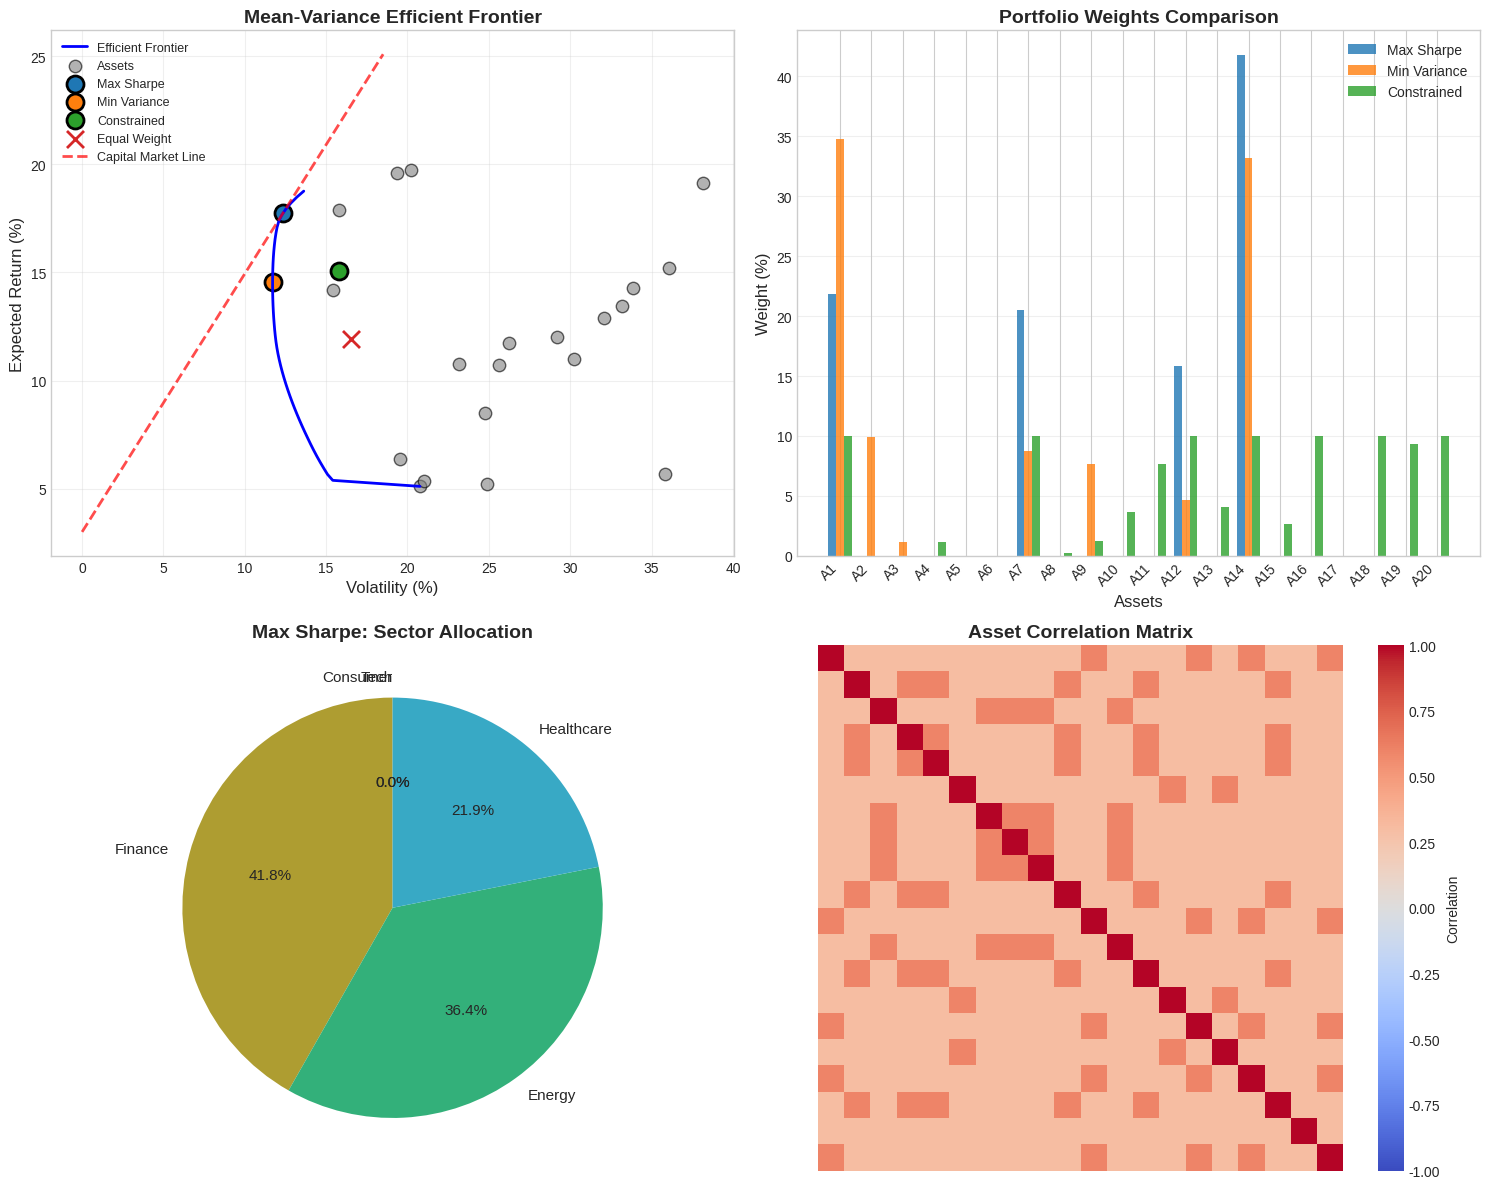
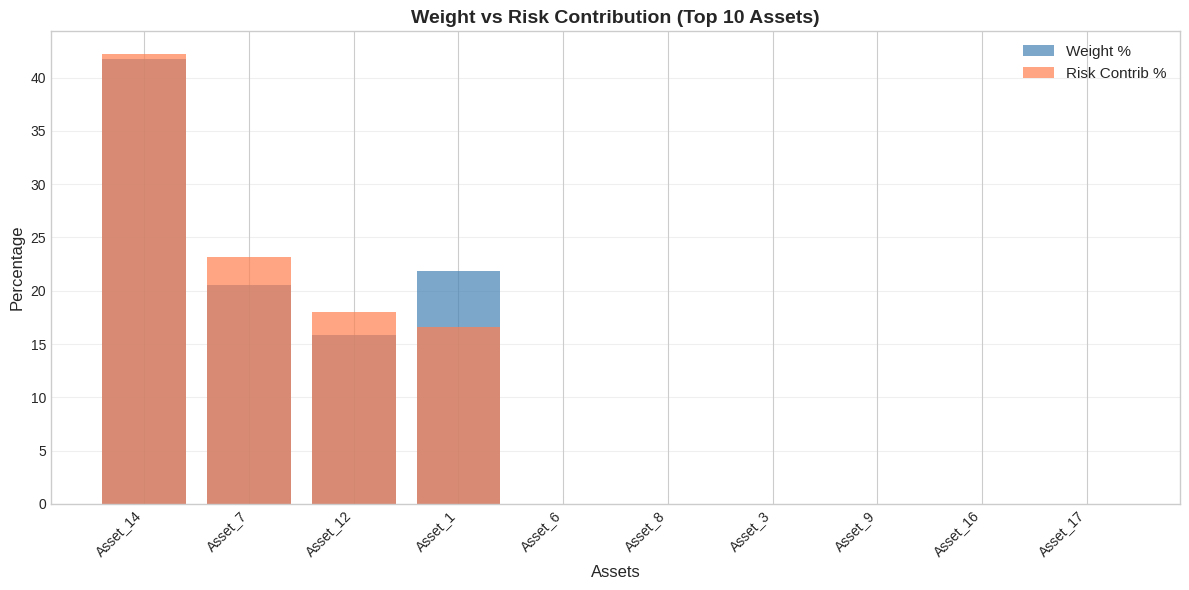

These charts were generated, in order, by the following Python code:
import numpy as np
import pandas as pd
import matplotlib.pyplot as plt
from scipy.optimize import minimize
import seaborn as sns

plt.style.use('seaborn-v0_8-whitegrid')
%matplotlib inline

np.random.seed(42)

# Portfolio parameters
n_assets = 20
asset_names = [f"Asset_{i+1}" for i in range(n_assets)]

# Assign sectors
sectors = ['Tech', 'Finance', 'Energy', 'Healthcare', 'Consumer']
asset_sectors = np.random.choice(sectors, n_assets)

# Generate expected returns (annual %)
mu = np.random.uniform(0.05, 0.20, n_assets)  # 5% to 20% expected returns

# Generate correlation matrix
# Higher correlation within sectors
def generate_covariance_matrix(n_assets, sectors):
    # Base correlation
    base_corr = 0.3
    sector_corr = 0.6
    
    # Correlation matrix
    corr = np.eye(n_assets) * (1 - base_corr) + base_corr
    
    # Increase correlation within sectors
    for i in range(n_assets):
        for j in range(i+1, n_assets):
            if sectors[i] == sectors[j]:
                corr[i, j] = corr[j, i] = sector_corr
    
    # Generate volatilities
    vols = np.random.uniform(0.15, 0.40, n_assets)  # 15% to 40% annual vol
    
    # Convert to covariance matrix
    D = np.diag(vols)
    cov = D @ corr @ D
    
    return cov, vols

Sigma, vols = generate_covariance_matrix(n_assets, asset_sectors)

# Risk-free rate
rf = 0.03  # 3% risk-free rate

# Create DataFrame
asset_data = pd.DataFrame({
    'Asset': asset_names,
    'Sector': asset_sectors,
    'Expected Return': mu * 100,
    'Volatility': vols * 100
})

print("Asset Universe:")
print(asset_data.to_string(index=False))
print(f"\nRisk-free rate: {rf*100:.1f}%")

def portfolio_stats(weights, mu, Sigma, rf):
    """
    Compute portfolio return, volatility, and Sharpe ratio.
    """
    portfolio_return = np.dot(weights, mu)
    portfolio_vol = np.sqrt(np.dot(weights, np.dot(Sigma, weights)))
    sharpe = (portfolio_return - rf) / portfolio_vol
    return portfolio_return, portfolio_vol, sharpe

def minimize_volatility(target_return, mu, Sigma):
    """
    Find minimum variance portfolio for target return.
    """
    n = len(mu)
    
    # Objective: minimize variance
    def objective(w):
        return np.dot(w, np.dot(Sigma, w))
    
    # Constraints
    constraints = [
        {'type': 'eq', 'fun': lambda w: np.sum(w) - 1},  # weights sum to 1
        {'type': 'eq', 'fun': lambda w: np.dot(w, mu) - target_return}  # target return
    ]
    
    # Bounds: long-only
    bounds = tuple((0, 1) for _ in range(n))
    
    # Initial guess: equal weights
    w0 = np.ones(n) / n
    
    result = minimize(objective, w0, method='SLSQP', bounds=bounds, constraints=constraints)
    
    return result.x if result.success else None

# Compute efficient frontier
min_return = np.min(mu)
max_return = np.max(mu)
target_returns = np.linspace(min_return, max_return * 0.95, 50)

frontier_vols = []
frontier_returns = []

for target in target_returns:
    weights = minimize_volatility(target, mu, Sigma)
    if weights is not None:
        ret, vol, _ = portfolio_stats(weights, mu, Sigma, rf)
        frontier_returns.append(ret)
        frontier_vols.append(vol)

frontier_returns = np.array(frontier_returns)
frontier_vols = np.array(frontier_vols)

def max_sharpe_portfolio(mu, Sigma, rf):
    """
    Find portfolio with maximum Sharpe ratio.
    """
    n = len(mu)
    
    # Objective: maximize Sharpe (minimize negative Sharpe)
    def neg_sharpe(w):
        ret, vol, sharpe = portfolio_stats(w, mu, Sigma, rf)
        return -sharpe
    
    constraints = [{'type': 'eq', 'fun': lambda w: np.sum(w) - 1}]
    bounds = tuple((0, 1) for _ in range(n))
    w0 = np.ones(n) / n
    
    result = minimize(neg_sharpe, w0, method='SLSQP', bounds=bounds, constraints=constraints)
    return result.x

def min_variance_portfolio(mu, Sigma):
    """
    Find minimum variance portfolio (global minimum on frontier).
    """
    n = len(mu)
    
    def objective(w):
        return np.dot(w, np.dot(Sigma, w))
    
    constraints = [{'type': 'eq', 'fun': lambda w: np.sum(w) - 1}]
    bounds = tuple((0, 1) for _ in range(n))
    w0 = np.ones(n) / n
    
    result = minimize(objective, w0, method='SLSQP', bounds=bounds, constraints=constraints)
    return result.x

def constrained_portfolio(mu, Sigma, rf, max_weight=0.10, sector_limits=None):
    """
    Maximum Sharpe with position and sector constraints.
    """
    n = len(mu)
    
    def neg_sharpe(w):
        ret, vol, sharpe = portfolio_stats(w, mu, Sigma, rf)
        return -sharpe
    
    constraints = [{'type': 'eq', 'fun': lambda w: np.sum(w) - 1}]
    
    # Add sector constraints if provided
    if sector_limits is not None:
        for sector, limit in sector_limits.items():
            sector_mask = (asset_sectors == sector).astype(float)
            constraints.append({
                'type': 'ineq',
                'fun': lambda w, mask=sector_mask, lim=limit: lim - np.dot(w, mask)
            })
    
    bounds = tuple((0, max_weight) for _ in range(n))
    w0 = np.ones(n) / n
    
    result = minimize(neg_sharpe, w0, method='SLSQP', bounds=bounds, constraints=constraints)
    return result.x

# Compute optimal portfolios
w_max_sharpe = max_sharpe_portfolio(mu, Sigma, rf)
w_min_var = min_variance_portfolio(mu, Sigma)
w_constrained = constrained_portfolio(mu, Sigma, rf, max_weight=0.10, 
                                      sector_limits={'Tech': 0.30, 'Finance': 0.25})

# Equal weight benchmark
w_equal = np.ones(n_assets) / n_assets

portfolios = {
    'Max Sharpe': w_max_sharpe,
    'Min Variance': w_min_var,
    'Constrained': w_constrained,
    'Equal Weight': w_equal
}

# Display statistics
print("\nPortfolio Comparison:")
print(f"\n{'Portfolio':<20} {'Return %':<12} {'Vol %':<12} {'Sharpe':<12}")
print("-" * 60)

for name, weights in portfolios.items():
    ret, vol, sharpe = portfolio_stats(weights, mu, Sigma, rf)
    print(f"{name:<20} {ret*100:<12.2f} {vol*100:<12.2f} {sharpe:<12.3f}")

fig, axes = plt.subplots(2, 2, figsize=(15, 12))

# Top-left: Efficient frontier
axes[0, 0].plot(frontier_vols * 100, frontier_returns * 100, 'b-', linewidth=2, label='Efficient Frontier')

# Plot individual assets
axes[0, 0].scatter(vols * 100, mu * 100, s=80, alpha=0.6, c='gray', edgecolors='black', label='Assets')

# Plot optimal portfolios
for name, weights in portfolios.items():
    ret, vol, _ = portfolio_stats(weights, mu, Sigma, rf)
    marker = 'o' if name != 'Equal Weight' else 'x'
    axes[0, 0].scatter(vol * 100, ret * 100, s=150, marker=marker, label=name, edgecolors='black', linewidths=2)

# Capital market line (for max Sharpe)
ret_ms, vol_ms, sharpe_ms = portfolio_stats(w_max_sharpe, mu, Sigma, rf)
x_cml = np.array([0, vol_ms * 1.5])
y_cml = rf + sharpe_ms * x_cml
axes[0, 0].plot(x_cml * 100, y_cml * 100, 'r--', linewidth=2, label='Capital Market Line', alpha=0.7)

axes[0, 0].set_xlabel('Volatility (%)', fontsize=12)
axes[0, 0].set_ylabel('Expected Return (%)', fontsize=12)
axes[0, 0].set_title('Mean-Variance Efficient Frontier', fontsize=14, fontweight='bold')
axes[0, 0].legend(fontsize=9, loc='upper left')
axes[0, 0].grid(True, alpha=0.3)

# Top-right: Portfolio weights comparison
portfolio_names = ['Max Sharpe', 'Min Variance', 'Constrained']
x = np.arange(n_assets)
width = 0.25

for i, name in enumerate(portfolio_names):
    weights = portfolios[name]
    axes[0, 1].bar(x + i * width, weights * 100, width, label=name, alpha=0.8)

axes[0, 1].set_xlabel('Assets', fontsize=12)
axes[0, 1].set_ylabel('Weight (%)', fontsize=12)
axes[0, 1].set_title('Portfolio Weights Comparison', fontsize=14, fontweight='bold')
axes[0, 1].set_xticks(x + width)
axes[0, 1].set_xticklabels([f"A{i+1}" for i in range(n_assets)], rotation=45, ha='right')
axes[0, 1].legend(fontsize=10)
axes[0, 1].grid(True, alpha=0.3, axis='y')

# Bottom-left: Sector allocation (Max Sharpe portfolio)
sector_weights = {}
for sector in sectors:
    mask = asset_sectors == sector
    sector_weights[sector] = np.sum(w_max_sharpe[mask])

colors = sns.color_palette('husl', len(sectors))
axes[1, 0].pie(sector_weights.values(), labels=sector_weights.keys(), autopct='%1.1f%%',
               colors=colors, startangle=90, textprops={'fontsize': 11})
axes[1, 0].set_title('Max Sharpe: Sector Allocation', fontsize=14, fontweight='bold')

# Bottom-right: Correlation heatmap
corr_matrix = Sigma / np.outer(vols, vols)
sns.heatmap(corr_matrix, cmap='coolwarm', center=0, vmin=-1, vmax=1, 
            square=True, ax=axes[1, 1], cbar_kws={'label': 'Correlation'})
axes[1, 1].set_title('Asset Correlation Matrix', fontsize=14, fontweight='bold')
axes[1, 1].set_xticks([])
axes[1, 1].set_yticks([])

plt.tight_layout()
plt.savefig('portfolio_optimization.png', dpi=300, bbox_inches='tight')
plt.show()

def risk_contribution(weights, Sigma):
    """
    Compute marginal and total risk contribution of each asset.
    """
    portfolio_var = np.dot(weights, np.dot(Sigma, weights))
    portfolio_vol = np.sqrt(portfolio_var)
    
    # Marginal contribution to risk (MCR)
    mcr = np.dot(Sigma, weights) / portfolio_vol
    
    # Total contribution to risk
    tcr = weights * mcr
    
    # Percentage contribution
    pct_contribution = tcr / portfolio_vol * 100
    
    return mcr, tcr, pct_contribution

# Analyze Max Sharpe portfolio
mcr, tcr, pct_contrib = risk_contribution(w_max_sharpe, Sigma)

risk_df = pd.DataFrame({
    'Asset': asset_names,
    'Weight %': w_max_sharpe * 100,
    'Risk Contrib %': pct_contrib
}).sort_values('Risk Contrib %', ascending=False)

print("\nRisk Contribution Analysis (Max Sharpe Portfolio):")
print(risk_df.head(10).to_string(index=False))

# Plot
fig, ax = plt.subplots(figsize=(12, 6))
top_10 = risk_df.head(10)
x_pos = np.arange(len(top_10))

ax.bar(x_pos, top_10['Weight %'], alpha=0.7, label='Weight %', color='steelblue')
ax.bar(x_pos, top_10['Risk Contrib %'], alpha=0.7, label='Risk Contrib %', color='coral')

ax.set_xlabel('Assets', fontsize=12)
ax.set_ylabel('Percentage', fontsize=12)
ax.set_title('Weight vs Risk Contribution (Top 10 Assets)', fontsize=14, fontweight='bold')
ax.set_xticks(x_pos)
ax.set_xticklabels(top_10['Asset'], rotation=45, ha='right')
ax.legend(fontsize=11)
ax.grid(True, alpha=0.3, axis='y')
plt.tight_layout()
plt.savefig('risk_contribution.png', dpi=300, bbox_inches='tight')
plt.show()